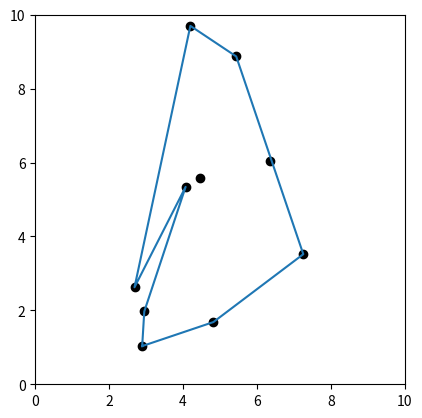

The matplotlib source for this figure:
# -*- coding: utf-8 -*-
"""
Created on Thu Dec  1 21:26:05 2022

[redacted]
"""
import random
import matplotlib.pyplot as plt
import math

def length(A,B):
    return math.sqrt( (A[0]-B[0])**2 + (A[1]-B[1])**2 )


def angle(A,B,C):
    if B==C: return -1
    return math.acos( (length(A,B)**2 + length(B,C)**2 - length(A,C)**2) / (2*length(A,B)*length(B,C)) )


def update_angles(hull,points,angles):
    hull_size=len(hull)
    for i in range(0,len(points)):
        angles[i]=angle(hull[hull_size-2], hull[hull_size-1], points[i])


def Jarvis_march(points):
    
    hull=[]
    hull.append([0,0])
    hull.append([0,9999])
    for i in range(0,len(points)): # finding first point of hull, the smallest y
        if points[i][1]<hull[1][1]:
            hull[1] = points[i]
    hull[0]=([-9999,hull[1][1]]) # point zero [-inf, y(P1)]
    
    angles=[]
    for i in range(0,len(points)):
        angles.append([0])
    update_angles(hull,points,angles)
        
    N=([-1,-1])
    while(True):
        N=points[0]
        angle=-1
        for i in range(0,len(points)):
            if angles[i]>angle:
                angle=angles[i]
                N=points[i]    
        if N==hull[1]:
            break
        hull.append(N)
        update_angles(hull,points,angles)
    
    
    hull.append(points[3])
    hull.append(points[5])
    hull.append(points[8])
    
    
    hull_x=[]
    hull_y=[]
    for i in range(1,len(hull)):
        hull_x.append(hull[i][0])
        hull_y.append(hull[i][1])
    hull_x.append(hull_x[0])
    hull_y.append(hull_y[0])
    return hull_x, hull_y



n = 10
plane = 'c' # square or circle
Points=[]

if plane=='s' or plane=='square':
    for i in range(0,n):
        x = random.random()*n
        y = random.random()*n
        Points.append([x,y])
        
elif plane=='c' or plane=='circle':
    while(len(Points) < n):
        x = random.random()*n
        y = random.random()*n
        ray = n/2
        distance_from_centre = math.sqrt( (n/2-x)**2 + (n/2-y)**2 )
        if distance_from_centre <= ray:
            Points.append([x,y])

for i in range(0,len(Points)):
    plt.scatter(Points[i][0],Points[i][1],color='k')
    
plt.axis('square')
plt.xlim([0,n])
plt.ylim(0,n)
#Jarvis_march(Points)
hullxy=Jarvis_march(Points)
plt.plot(hullxy[0],hullxy[1])
plt.show()
